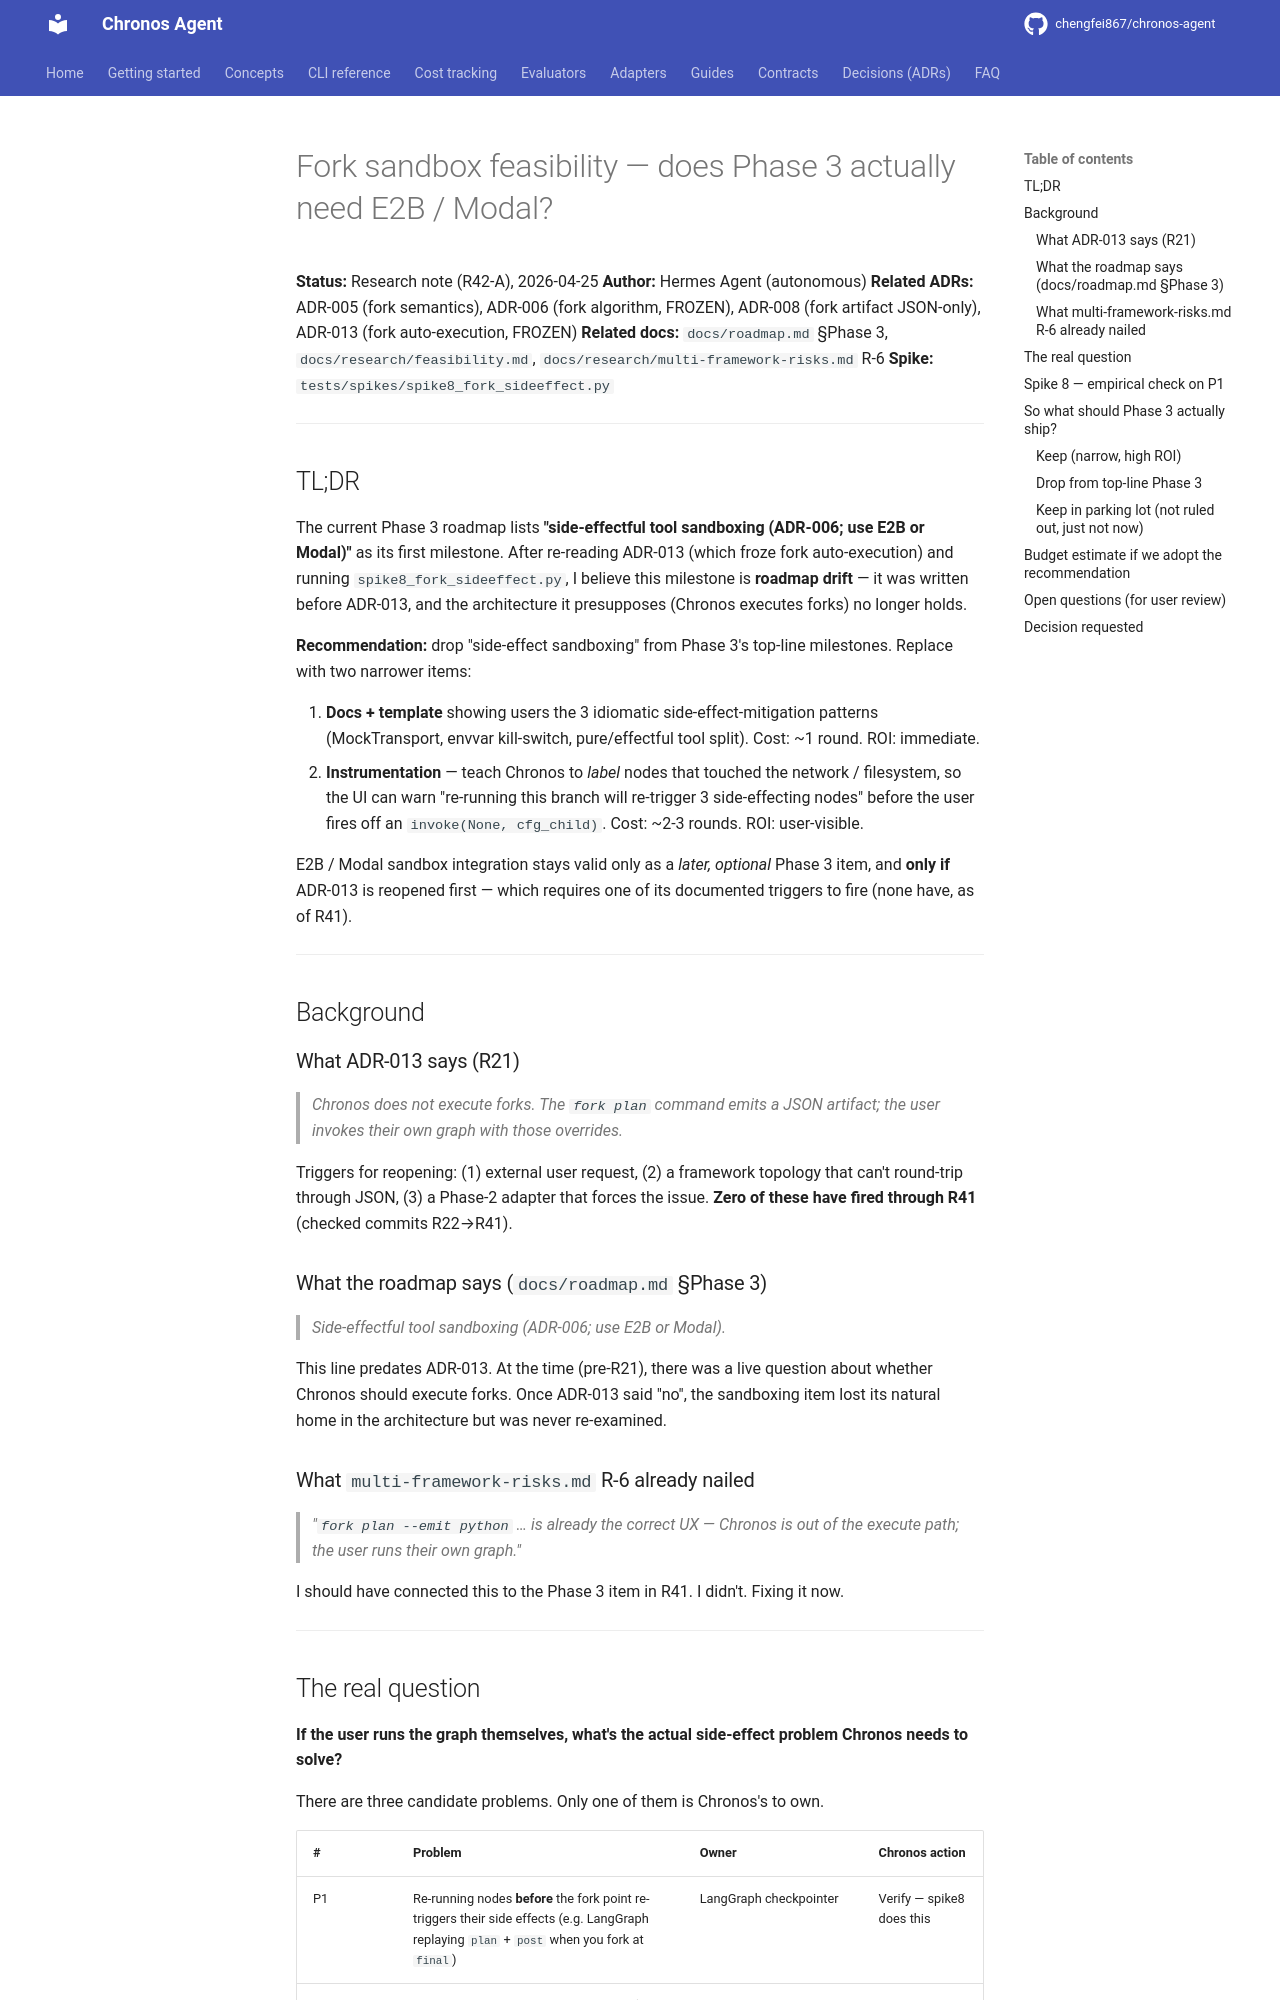

repository: chengfei867/chronos-agent · page: research/fork-sandbox-feasibility/index.html · generator: mkdocs

# Fork sandbox feasibility — does Phase 3 actually need E2B / Modal?

**Status:** Research note (R42-A), 2026-04-25
**Author:** Hermes Agent (autonomous)
**Related ADRs:** ADR-005 (fork semantics), ADR-006 (fork algorithm, FROZEN),
ADR-008 (fork artifact JSON-only), ADR-013 (fork auto-execution, FROZEN)
**Related docs:** `docs/roadmap.md` §Phase 3, `docs/research/feasibility.md`,
`docs/research/multi-framework-risks.md` R-6
**Spike:** `tests/spikes/spike8_fork_sideeffect.py`

---

## TL;DR

The current Phase 3 roadmap lists **"side-effectful tool sandboxing (ADR-006;
use E2B or Modal)"** as its first milestone. After re-reading ADR-013 (which
froze fork auto-execution) and running `spike8_fork_sideeffect.py`, I believe
this milestone is **roadmap drift** — it was written before ADR-013, and the
architecture it presupposes (Chronos executes forks) no longer holds.

**Recommendation:** drop "side-effect sandboxing" from Phase 3's top-line
milestones. Replace with two narrower items:

1. **Docs + template** showing users the 3 idiomatic side-effect-mitigation
   patterns (MockTransport, envvar kill-switch, pure/effectful tool split).
   Cost: ~1 round. ROI: immediate.
2. **Instrumentation** — teach Chronos to *label* nodes that touched the
   network / filesystem, so the UI can warn "re-running this branch will
   re-trigger 3 side-effecting nodes" before the user fires off an
   `invoke(None, cfg_child)`. Cost: ~2-3 rounds. ROI: user-visible.

E2B / Modal sandbox integration stays valid only as a *later, optional*
Phase 3 item, and **only if** ADR-013 is reopened first — which requires one
of its documented triggers to fire (none have, as of R41).

---

## Background

### What ADR-013 says (R21)

> *Chronos does not execute forks. The `fork plan` command emits a JSON
> artifact; the user invokes their own graph with those overrides.*

Triggers for reopening: (1) external user request, (2) a framework topology
that can't round-trip through JSON, (3) a Phase-2 adapter that forces the
issue. **Zero of these have fired through R41** (checked commits R22→R41).

### What the roadmap says (`docs/roadmap.md` §Phase 3)

> *Side-effectful tool sandboxing (ADR-006; use E2B or Modal).*

This line predates ADR-013. At the time (pre-R21), there was a live question
about whether Chronos should execute forks. Once ADR-013 said "no", the
sandboxing item lost its natural home in the architecture but was never
re-examined.

### What `multi-framework-risks.md` R-6 already nailed

> *"`fork plan --emit python` … is already the correct UX — Chronos is out
> of the execute path; the user runs their own graph."*

I should have connected this to the Phase 3 item in R41. I didn't. Fixing it
now.

---
